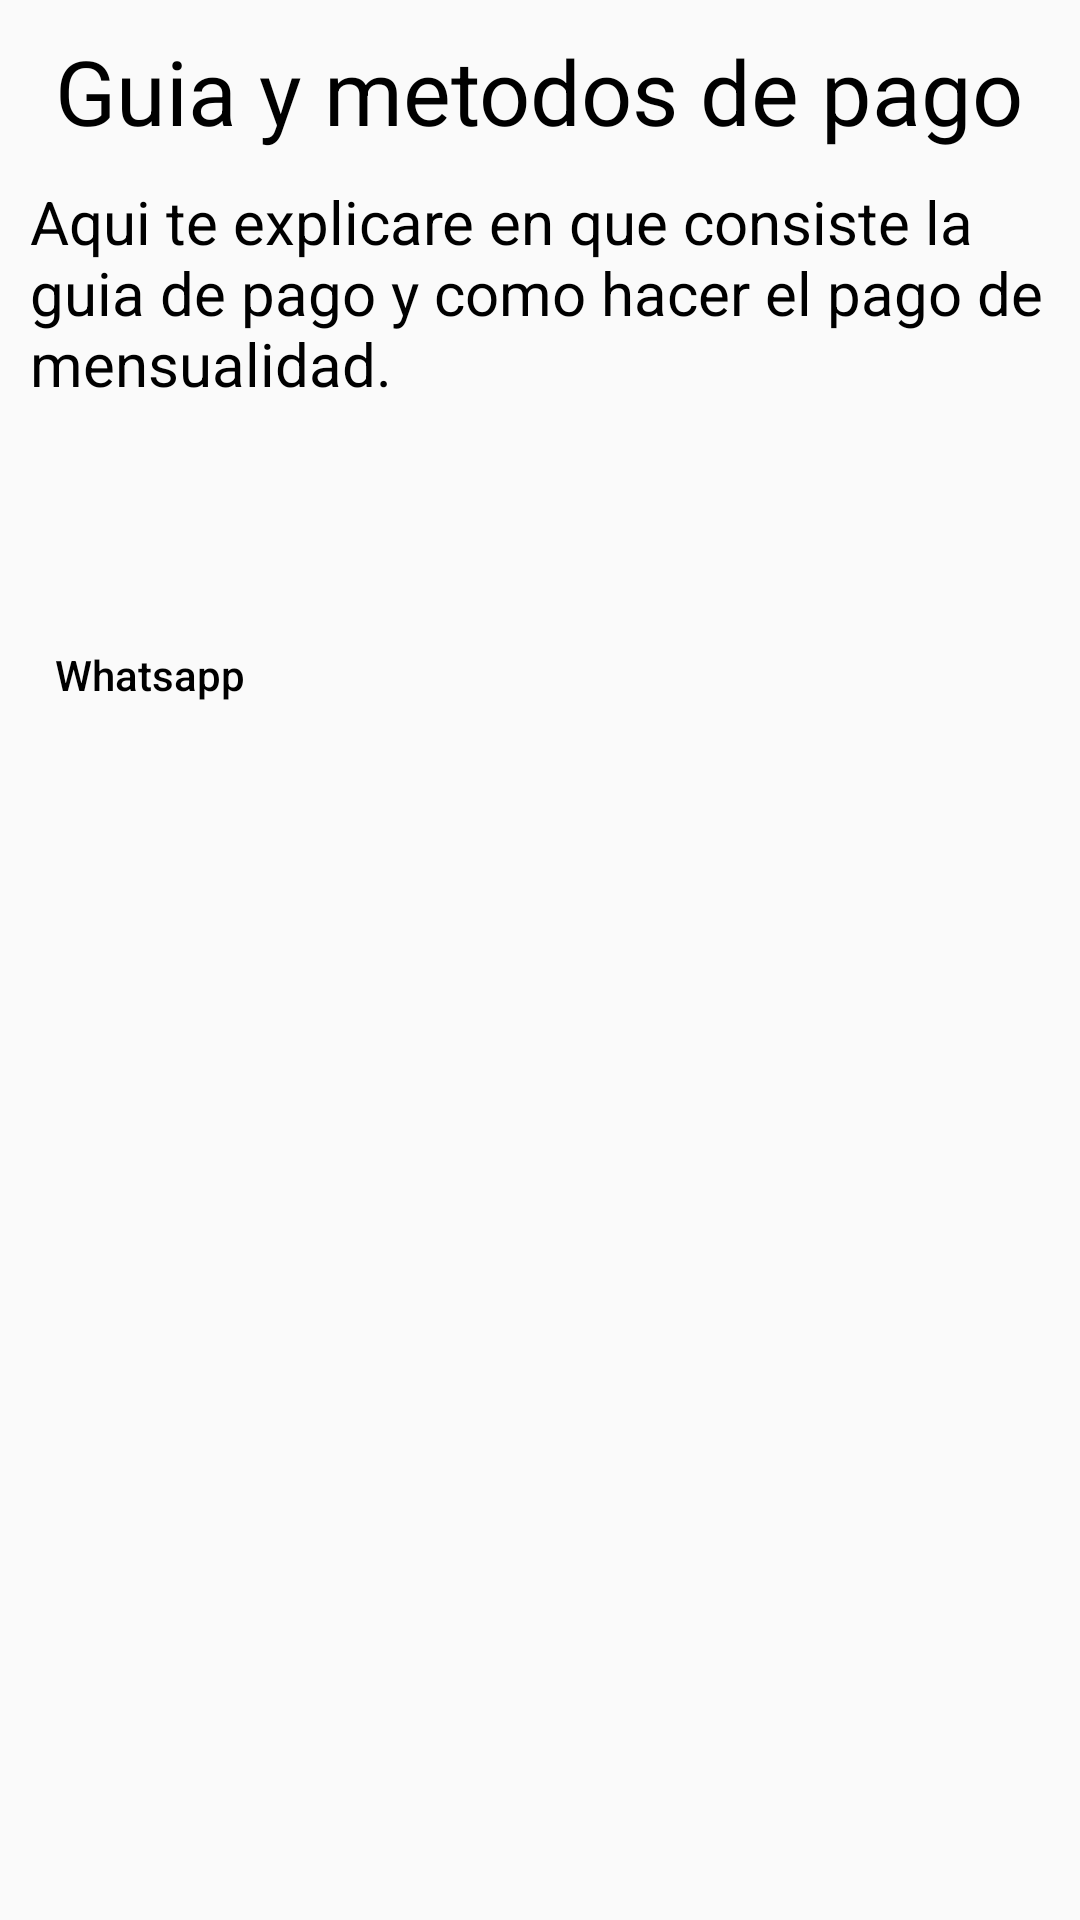

The Android layout XML behind this screen, and the referenced resources:
<!-- AndroidManifest.xml: application theme Theme.AppCompat.DayNight.NoActionBar -->
<!-- res/layout/modelmeotdopago.xml -->
<?xml version="1.0" encoding="utf-8"?>
<LinearLayout
    xmlns:android="http://schemas.android.com/apk/res/android"
    android:layout_width="match_parent"
    android:layout_height="match_parent"
    android:orientation="vertical">

    <LinearLayout
        android:layout_width="match_parent"
        android:layout_height="wrap_content"
        android:orientation="vertical">

        <TextView
            android:id="@+id/text1"
            android:layout_width="wrap_content"
            android:layout_height="wrap_content"
            android:layout_gravity="center"
            android:layout_marginTop="10sp"
            android:text="Guia y metodos de pago"
            android:textAllCaps="false"
            android:textColor="@color/black"
            android:textSize="30sp" />
    </LinearLayout>

    <ScrollView
        android:layout_width="match_parent"
        android:layout_height="match_parent">

        <LinearLayout
            android:layout_width="match_parent"
            android:layout_height="wrap_content"
            android:layout_marginBottom="10sp"
            android:orientation="vertical">
            <TextView
                android:id="@+id/text2"
                android:layout_width="wrap_content"
                android:layout_height="wrap_content"
                android:layout_marginLeft="10sp"
                android:layout_marginRight="10sp"
                android:layout_gravity="center"
                android:layout_marginTop="10sp"
                android:text="Aqui te explicare en que consiste la guia de pago y como hacer el pago de mensualidad."
                android:textAllCaps="false"
                android:textColor="@color/black"
                android:textSize="20sp" />
            <TextView
                android:id="@+id/parrafomodalpago"
                android:layout_width="match_parent"
                android:layout_height="match_parent"
                android:layout_marginLeft="10sp"
                android:layout_marginRight="10sp"
                android:layout_marginTop="10sp"
                android:layout_marginBottom="10sp"
                android:text=""
                android:layout_gravity="center"
                android:textColor="@color/black"
                android:textAllCaps="false"
                android:textSize="15sp" />
            <Button
                android:id="@+id/whatsappbtn"
                android:layout_width="100sp"
                android:layout_height="100sp"
                android:gravity="center"
                android:background="@null"
                android:drawableTop="@drawable/whatsapp"
                android:text="Whatsapp"
                android:textAllCaps="false"
                android:textColor="@color/black"/>
        </LinearLayout>
    </ScrollView>
</LinearLayout>
<!-- resources referenced by this layout -->
<resources>
  <color name="black">#000000</color>
</resources>
